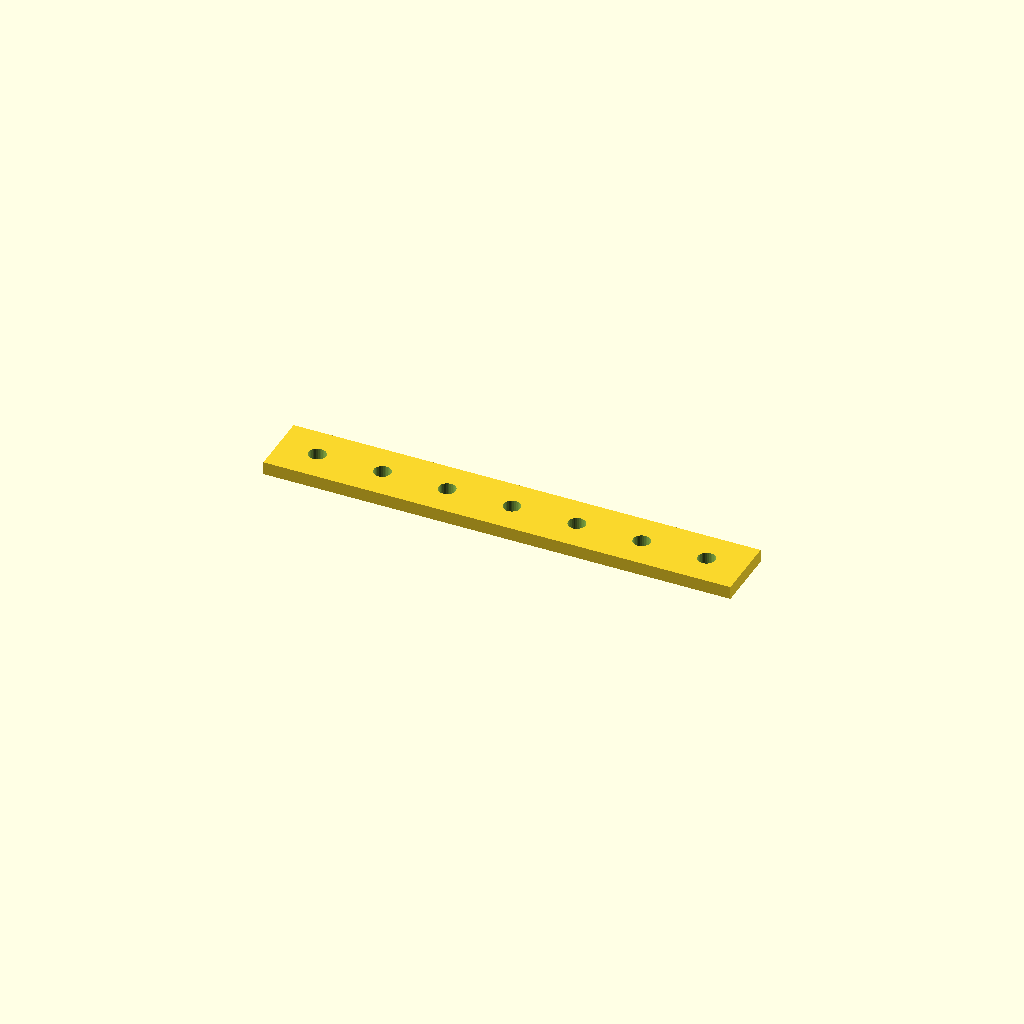
Cell 1: rendered with the file's own defaults.
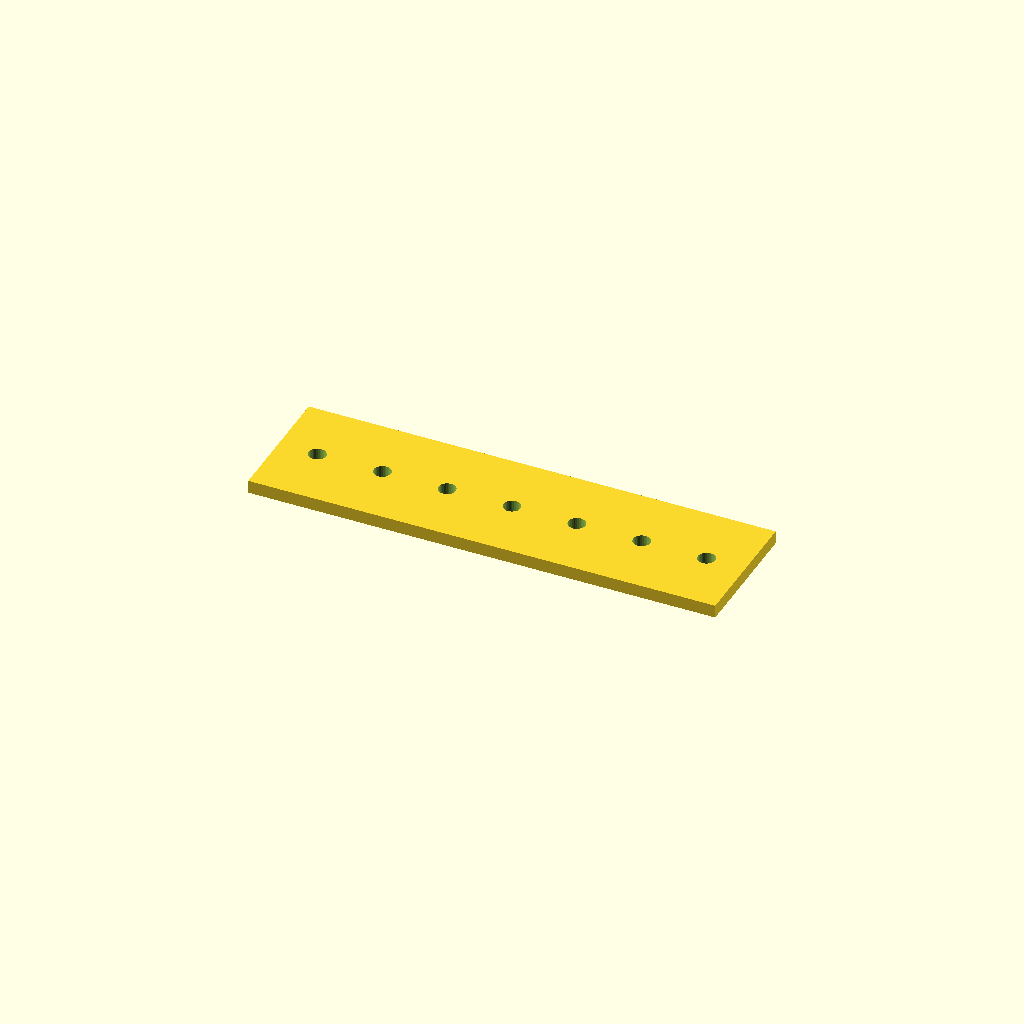
Cell 2 — bar_w set to 50, the other parameters unchanged.
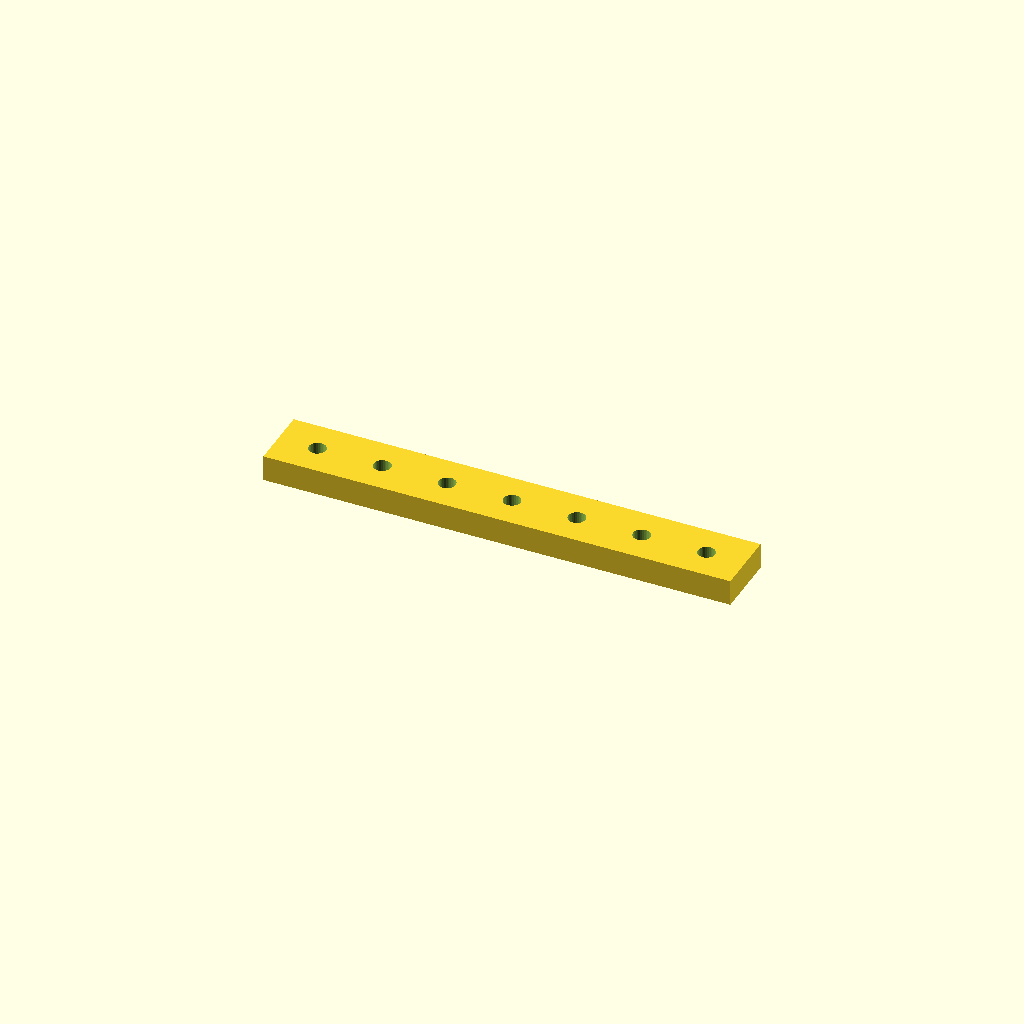
Cell 3 — bar_t set to 10, the other parameters unchanged.
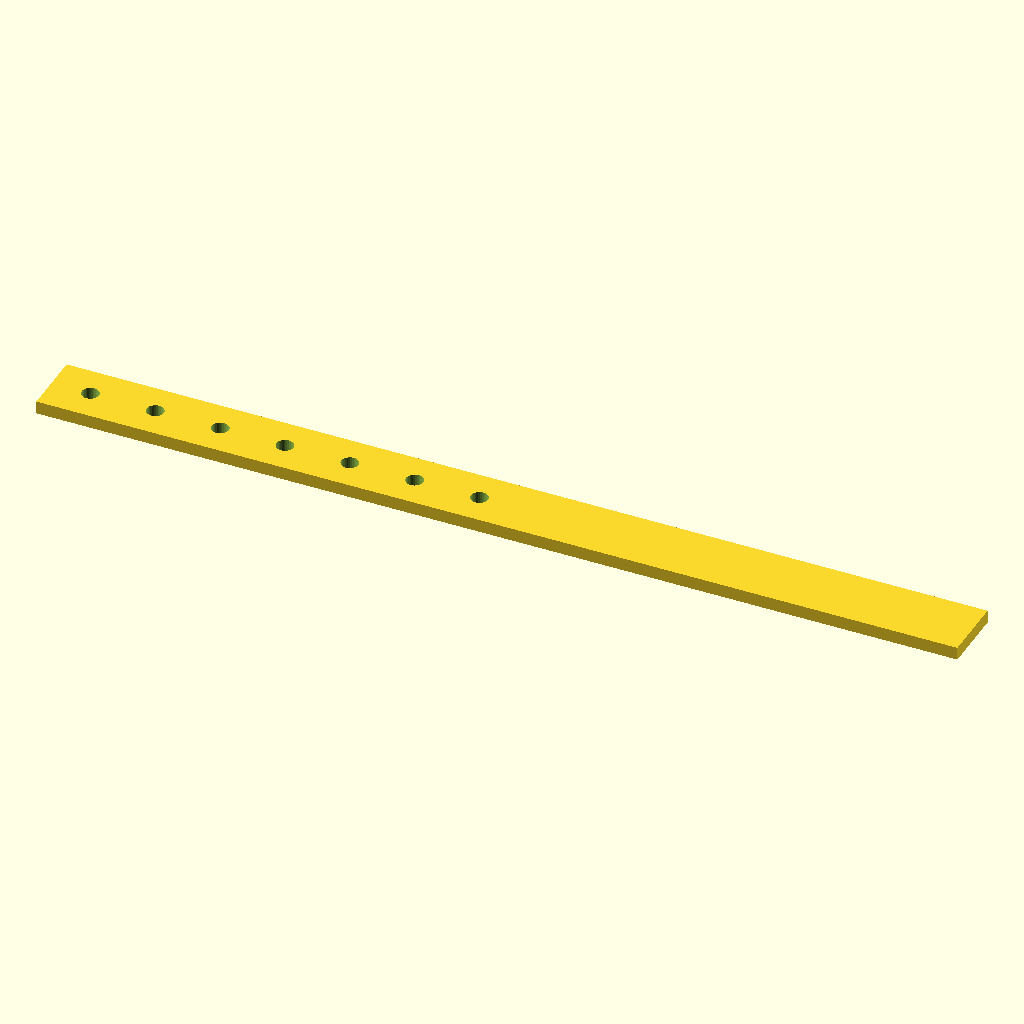
Cell 4: the same model with holes = 14.
All cells are drawn from one camera (rotation 55°, 0°, 25°, orthographic, colour scheme Cornfield), so only the parameter changes between them.
OpenSCAD source file optional_data/data/place1/ventrows/part_0008.scad:
$fn = 32;

// ----------------------------------------------------------------------
// Hole bar, 7 x Ø6.6
// row layout, 15 mm edge offset
// ----------------------------------------------------------------------

// --- parameters (mm) ---
bar_w = 25;    // bar width (Y)
bar_t = 5;     // bar thickness (Z)
holes = 7;     // holes per row
hole_d = 6.6;  // hole diameter
edge = 15;     // offset from the bar end to the first hole
pitch = 25;    // pitch between neighbouring holes

// --- derived feature positions (mm) ---
span = (holes - 1) * pitch;   // = 150   distance between the end holes
bar_l = span + 2 * edge;      // = 180   overall bar length
start_x = -bar_l / 2 + edge;  // = -75   X of the first hole
feature_centers = [
  [start_x + 0 * pitch, 0],
  [start_x + 1 * pitch, 0],
  [start_x + 2 * pitch, 0],
  [start_x + 3 * pitch, 0],
  [start_x + 4 * pitch, 0],
  [start_x + 5 * pitch, 0],
  [start_x + 6 * pitch, 0]
];   // hole centres of the first row

// bar with one row of holes, drilled from feature_centers
difference() {
  translate([-bar_l / 2, -bar_w / 2, -bar_t / 2]) cube([bar_l, bar_w, bar_t]);
  for (centre = feature_centers)
    translate([centre[0], centre[1], 0])
      cylinder(d = hole_d, h = bar_t + 2, center = true);
}
Parameter table extracted from the source (name, type, default, range or options):
bar_w: number, default 25
bar_t: number, default 5
holes: number, default 7
hole_d: number, default 6.6
edge: number, default 15
pitch: number, default 25
